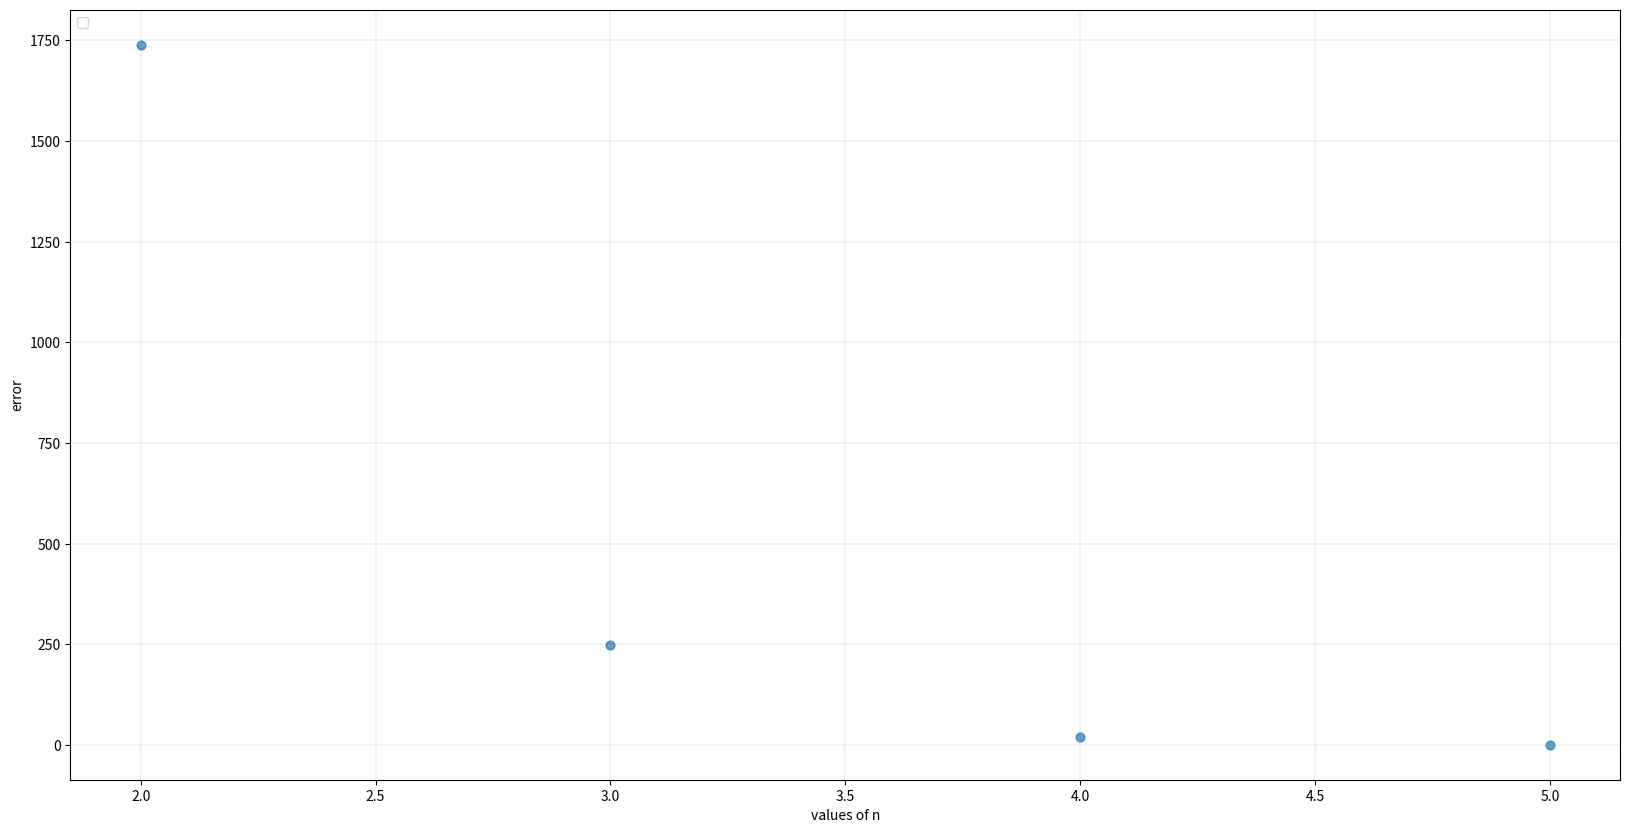

The script that saved this image:
import math
import numpy as np
import matplotlib.pyplot as plt

exact_int = float(7*math.exp(8)+1)/4

def func(x):
    return float((4*x + 4)*math.exp(4*x+4)) #By changing interval to [-1,1] and coodinate transformation


def g_quad_2(func):
    return func(1/(math.sqrt(3))) + func(-1/(math.sqrt(3)))

def g_quad_3(func):
    return 8*func(0)/9 + 5*(func(0.774597) + func(-0.774597))/9

def g_quad_4(func):
    return 0.652145*(func(0.339981) + func(-0.339981)) + 0.347855*(func(-0.861136)+func(0.861136))

def g_quad_5(func):
    return 0.568889*func(0) + 0.478629*(func(0.538469) + func(-0.538469)) + 0.236927*(func(0.90618) + func(-0.90618))



print(g_quad_2(func)-exact_int)

print(g_quad_3(func)-exact_int)

print(g_quad_4(func)-exact_int)

print(g_quad_5(func)-exact_int)

fig, ax = plt.subplots(figsize=(20, 10))

n = [2,3,4,5]

int_values = [ g_quad_2(func), g_quad_3(func), g_quad_4(func),g_quad_5(func)  ]

error = [ exact_int - i for i in int_values ]

ax.scatter(n,error ,s=40 ,alpha=0.70)


plt.legend(loc="upper left")

plt.xlabel('values of n')
plt.ylabel('error')

ax.grid(color='grey', linestyle='-', linewidth=0.25, alpha=0.60)

plt.show()

